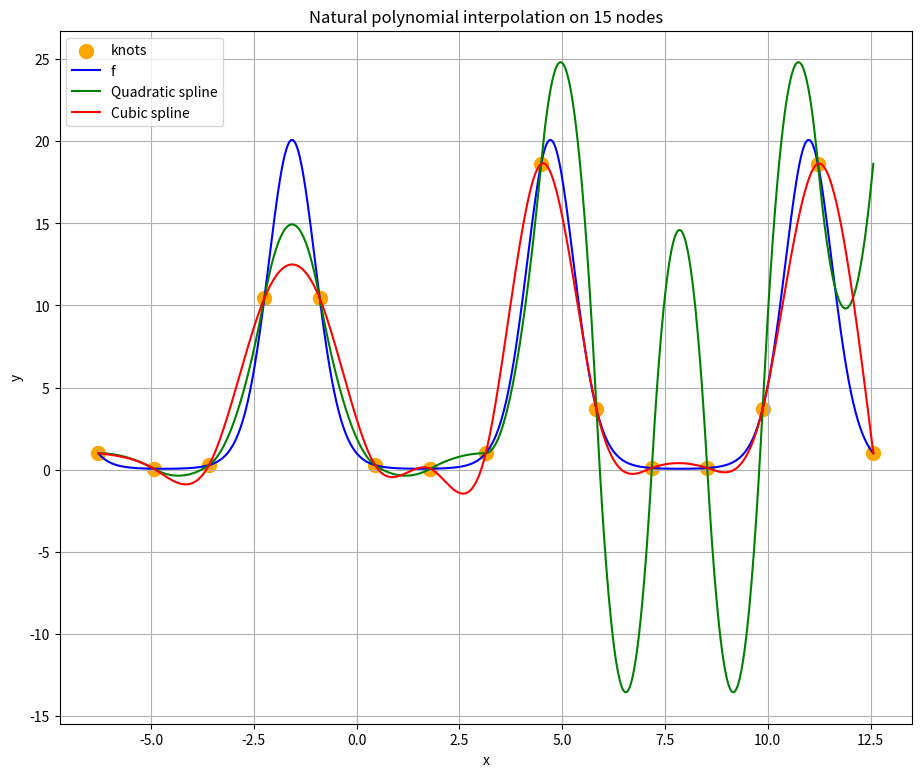

The matplotlib source for this figure:
import numpy as np
import matplotlib.pyplot as plt


accuracy_q = []
accuracy_c = []

def f(x):
    return np.exp(-3 * np.sin(x))

def quadratic_spline(X, Y, bct):
    h = X[1] - X[0]

    matrix = np.zeros(shape=(n, n))

    matrix[0][0] = 1

    for i in range(1, n):
        matrix[i][i - 1] = 1
        matrix[i][i] = 1

    matrix2 = np.zeros(shape=(n, 1))

    for i in range(1, n - 1):
        matrix2[i] = 2 * (Y[i] - Y[i - 1]) / h

    result = np.linalg.inv(matrix).dot(matrix2)

    coefficients = np.zeros(shape=(3, n - 1))

    for i in range(n - 1):
        coefficients[0][i] = (result[i + 1] - result[i]) / (2 * h)
        coefficients[1][i] = result[i]
        coefficients[2][i] = Y[i]

    x = np.linspace(interval[0], interval[1], num=1000)
    y = []

    for xx in x:
        i = int((xx - X[0]) // h)
        if i == len(coefficients[0]):
            i = len(coefficients[0]) - 1
        y.append(coefficients[0][i] * (xx - X[i]) ** 2 + coefficients[1][i] * (xx - X[i]) + coefficients[2][i])
    return y


def cubic_spline(X, Y, bct):
    h = X[1] - X[0]
    matrix = np.zeros(shape=(n, n))

    matrix[0][0] = 1
    matrix[n - 1][n - 1] = 1

    for i in range(1, n - 1):
        matrix[i][i - 1] = 1
        matrix[i][i] = 4
        matrix[i][i + 1] = 1

    matrix2 = np.zeros(shape=(n, 1))

    for i in range(1, n - 1):
        matrix2[i] = (6 / h ** 2) * (Y[i + 1] - 2 * Y[i] + Y[i - 1])

    result = np.linalg.inv(matrix).dot(matrix2)
    coefficients = np.zeros(shape=(4, n - 1))

    for i in range(n - 1):
        coefficients[0][i] = (result[i + 1] - result[i]) / (6 * h)
        coefficients[1][i] = result[i] / 2
        coefficients[2][i] = (Y[i + 1] - Y[i]) / h - (result[i + 1] * h / 6) - (result[i] * h / 3)
        coefficients[3][i] = Y[i]

    x = np.linspace(interval[0], interval[1], num=1000)
    y = []

    for xx in x:
        i = int((xx - X[0]) // h)
        if i == len(coefficients[0]):
            i = len(coefficients[0]) - 1
        y.append(coefficients[0][i] * (xx - X[i]) ** 3 + coefficients[1][i] * (xx - X[i]) ** 2 + coefficients[2][i] * (
                xx - X[i]) + coefficients[3][i])
    return y


def get_accuracy(y, interpolated_y):
    points = len(y)
    acc1 = 0
    acc2 = 0

    for i in range(points):
        if acc1 < abs(y[i] - interpolated_y[i]):
            acc1 = abs(y[i] - interpolated_y[i])

    for i in range(points):
        acc2 += (y[i] - interpolated_y[i]) ** 2
    return acc1, acc2 / points


def draw_graph(x_eq, y_eq, func, title):
    x = np.linspace(interval[0], interval[1], num=1000)
    y = f(x)

    plt.figure(figsize=(11, 9))
    plt.title(title)
    plt.scatter(x_eq, y_eq, label="knots", color="orange", s=100)

    plt.plot(x, y, label="f", color="blue")

    plt.plot(x, quadratic_spline(x_eq, y_eq, func), label="Quadratic spline", color="green")
    plt.plot(x, cubic_spline(x_eq, y_eq, func), label="Cubic spline", color="red")

    plt.xlabel("x")
    plt.ylabel("y")
    plt.legend()
    plt.grid()
    plt.show()
    # accuracy_q.append(get_accuracy(y, quadratic_spline(x_eq, y_eq, func)))
    # accuracy_c.append(get_accuracy(y, cubic_spline(x_eq, y_eq, func)))


def visualize(func):
    x_eq = np.linspace(interval[0], interval[1], num=n)
    y_eq = [f(x) for x in x_eq]

    draw_graph(x_eq, y_eq, func, func + " polynomial interpolation on " + str(n) + " nodes")


def visualise_natural():
    visualize("Natural")


def visualise_periodic():
    visualize("Periodic")


interval = [-2 * np.pi, 4 * np.pi]

n = 15
visualise_natural()
# visualise_periodic()


# for n in range(5, 52, 2):
#     visualise_natural()
#     visualise_periodic()


# np.savetxt("accuracy_q.txt", accuracy_q, delimiter =", ", fmt='%f')
# np.savetxt("accuracy_c.txt", accuracy_c, delimiter =", ", fmt='%f')